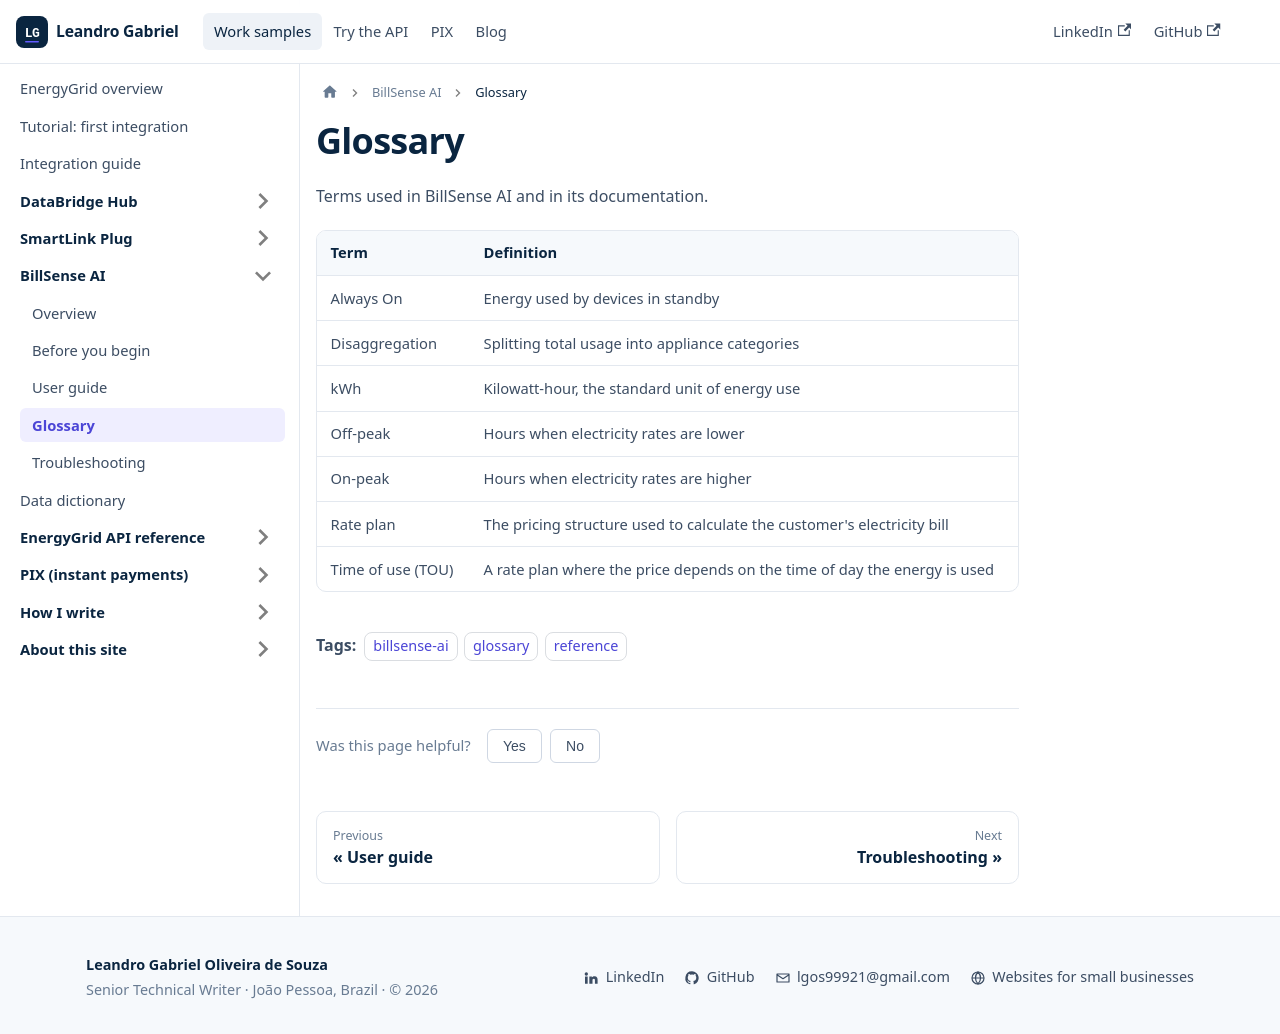

repository: L-G99921/tw-portfolio · page: docs/billsense-ai/glossary.html · generator: docusaurus

---
title: Glossary
description: "Reference glossary of terms used across BillSense AI."
sidebar_label: Glossary
sidebar_position: 4
tags: [billsense-ai, glossary, reference]
---

# Glossary

Terms used in BillSense AI and in its documentation.

| Term | Definition |
|------|------------|
| Always On | Energy used by devices in standby |
| Disaggregation | Splitting total usage into appliance categories |
| kWh | Kilowatt-hour, the standard unit of energy use |
| Off-peak | Hours when electricity rates are lower |
| On-peak | Hours when electricity rates are higher |
| Rate plan | The pricing structure used to calculate the customer's electricity bill |
| Time of use (TOU) | A rate plan where the price depends on the time of day the energy is used |
